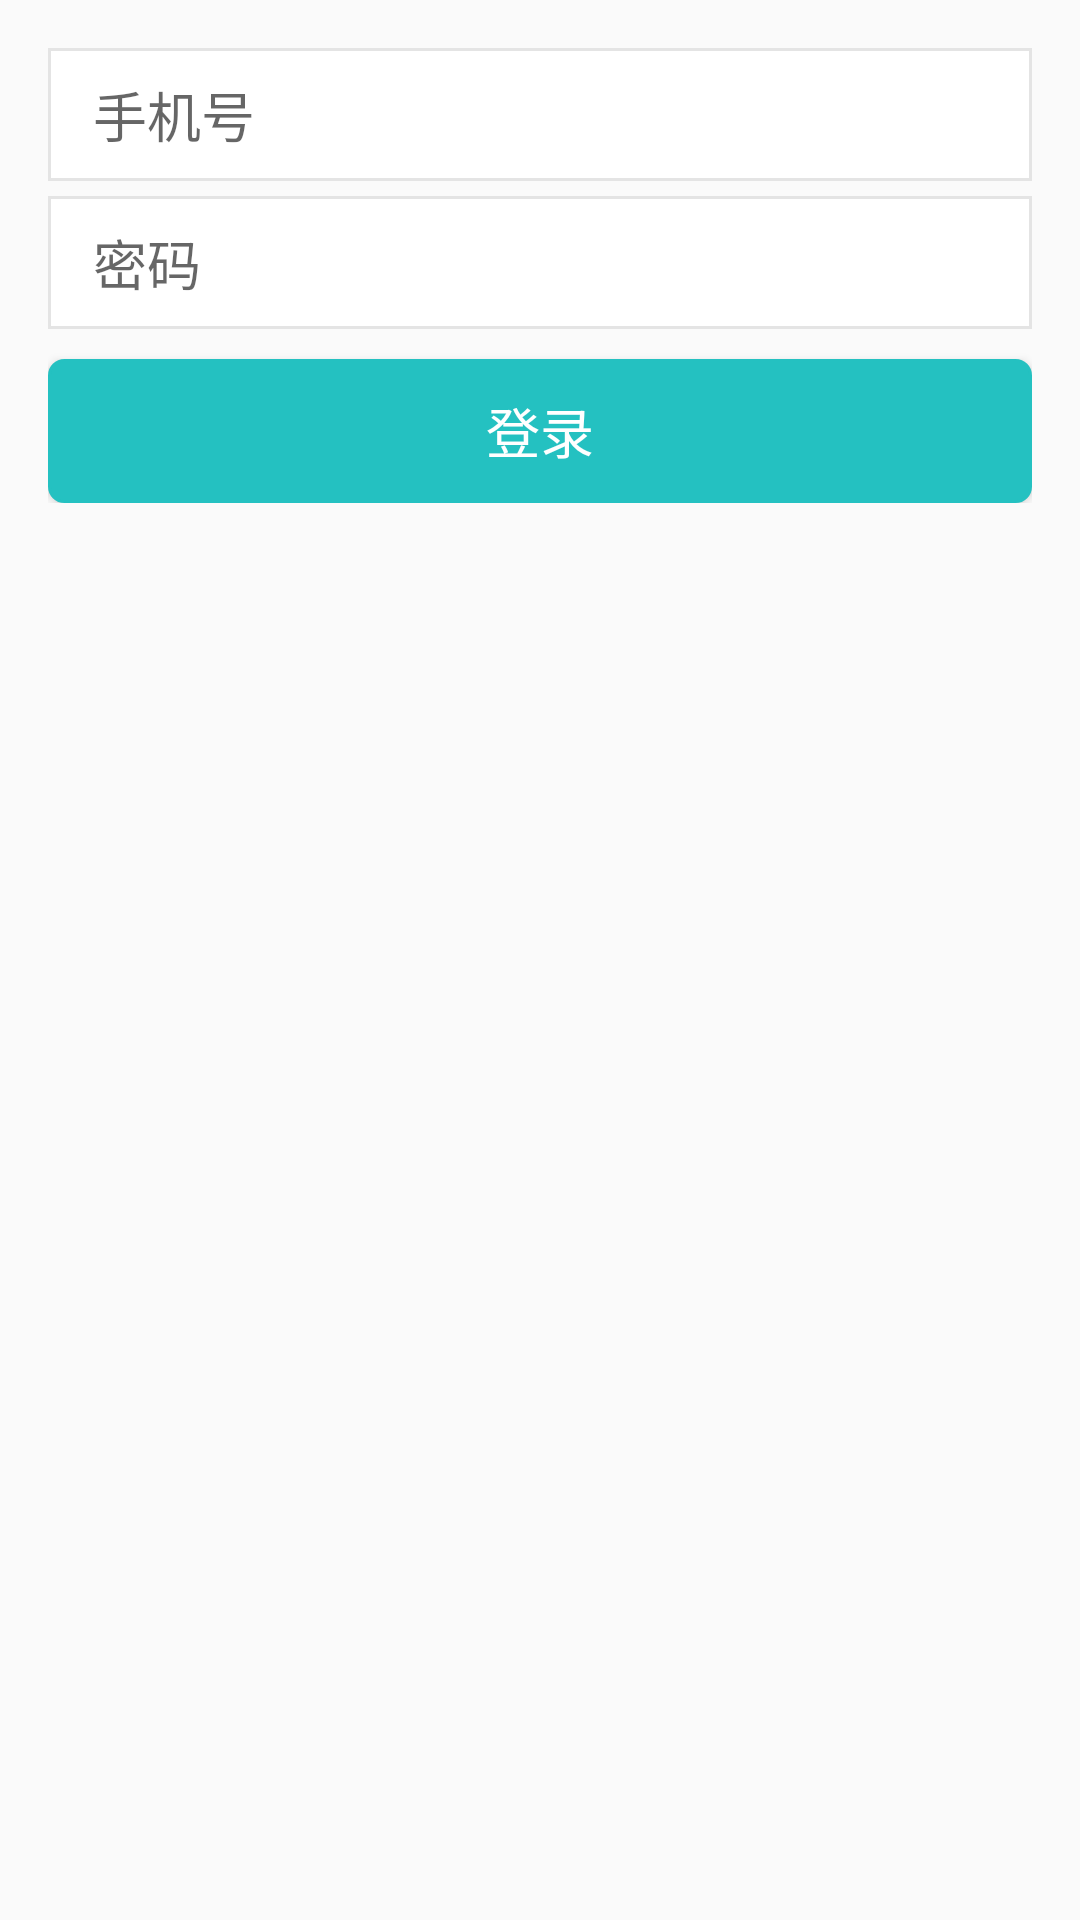

Layout XML and referenced resources for this Android screen:
<!-- AndroidManifest.xml: activity theme AppBaseTheme_Light -->
<!-- res/layout/activity_login.xml -->
<?xml version="1.0" encoding="utf-8"?>
<RelativeLayout xmlns:android="http://schemas.android.com/apk/res/android"
    xmlns:tools="http://schemas.android.com/tools"
    android:layout_width="match_parent"
    android:layout_height="match_parent"
    android:paddingBottom="@dimen/activity_vertical_margin"
    android:paddingLeft="@dimen/activity_horizontal_margin"
    android:paddingRight="@dimen/activity_horizontal_margin"
    android:paddingTop="@dimen/activity_vertical_margin"
    tools:context="com.cyoutrip.ui.LoginActivity">

    <LinearLayout
        android:layout_width="match_parent"
        android:layout_height="wrap_content"
        android:layout_alignParentTop="true"
        android:orientation="vertical">
        <EditText
            android:layout_width="match_parent"
            android:layout_height="wrap_content"
            style="@style/cy_edittext"
            android:hint="@string/phone"/>
        <EditText
            android:layout_width="match_parent"
            android:layout_height="wrap_content"
            style="@style/cy_edittext"
            android:layout_marginTop="5dp"
            android:hint="@string/pwd"/>
        <Button
            android:layout_width="match_parent"
            android:layout_height="wrap_content"
            android:layout_marginTop="10dp"
            style="@style/cy_button"
            android:text="@string/login"/>
    </LinearLayout>

</RelativeLayout>
<!-- resources referenced by this layout -->
<resources>
  <dimen name="activity_horizontal_margin">16dp</dimen>
  <dimen name="activity_vertical_margin">16dp</dimen>
  <string name="login">登录</string>
  <string name="phone">手机号</string>
  <string name="pwd">密码</string>
  <style name="cy_button">
          <item name="android:background">@drawable/bg_button_selector</item>
          <item name="android:paddingTop">@dimen/edittext_padding</item>
          <item name="android:paddingBottom">@dimen/edittext_padding</item>
          <item name="android:textSize">@dimen/edittext_textsize</item>
          <item name="android:textColor">@color/white</item>
      </style>
  <style name="cy_edittext">
          <item name="android:background">@drawable/bg_edittext_selector</item>
          <item name="android:paddingLeft">@dimen/edittext_paddingLeft</item>
          <item name="android:paddingTop">@dimen/edittext_padding</item>
          <item name="android:paddingBottom">@dimen/edittext_padding</item>
          <item name="android:textSize">@dimen/edittext_textsize</item>
          <item name="android:textColor">@color/textColor</item>
      </style>
  <style name="AppBaseTheme_Light" parent="AppBaseTheme_Light.Base" />
  <dimen name="edittext_padding">9dp</dimen>
  <dimen name="edittext_textsize">18dp</dimen>
  <color name="white">#ffffff</color>
  <!-- drawable bg_edittext_selector (drawable) -->
  <?xml version="1.0" encoding="utf-8"?>
  <selector xmlns:android="http://schemas.android.com/apk/res/android">
      <item android:state_window_focused="false" android:state_enabled="true" android:drawable="@drawable/bg_edittext_normal" />
      <item android:state_window_focused="false" android:state_enabled="false" android:drawable="@drawable/bg_edittext_normal" />
      <item android:state_enabled="true" android:state_focused="true" android:drawable="@drawable/bg_edittext_focus" />
      <item android:state_enabled="true" android:drawable="@drawable/bg_edittext_normal" />
      <item android:state_focused="true" android:drawable="@drawable/bg_edittext_normal" />
      <item android:drawable="@drawable/bg_edittext_focus"/>
  </selector>
  <dimen name="edittext_paddingLeft">15dp</dimen>
  <color name="textColor">#545151</color>
  <color name="border_focus_color">#24c1c1</color>
  <color name="press_color">#22b1b1</color>
  <!-- drawable bg_edittext_normal (drawable) -->
  <?xml version="1.0" encoding="utf-8"?>
  <shape xmlns:android="http://schemas.android.com/apk/res/android">
      <gradient  android:startColor="#ffffff" android:centerColor="#ffffff" android:endColor="#ffffff"/>
      <stroke
          android:width="1dp"
          android:color="@color/border_normal_color" />
  </shape>
  <!-- drawable bg_edittext_focus (drawable) -->
  <?xml version="1.0" encoding="utf-8"?>
  <shape xmlns:android="http://schemas.android.com/apk/res/android">
      <gradient  android:startColor="#ffffff" android:centerColor="#ffffff" android:endColor="#ffffff"/>
      <stroke
          android:width="1dp"
          android:color="@color/border_focus_color" />
  </shape>
  <color name="transparent">#00000000</color>
  <color name="colorPrimary">#21c0c0</color>
  <dimen name="primaryTextSize">18dp</dimen>
  <style name="ActionBarBaseStyle" parent="@style/Widget.AppCompat.Light.ActionBar">
          <item name="background">@color/actionbar_background</item>
          <item name="android:windowBackground">@color/actionbar_background</item>
          <item name="titleTextStyle">@style/TitleStyle</item>
          <item name="subtitleTextStyle">@style/SubTitle</item>
          <item name="android:icon">@android:color/transparent</item>
      </style>
  <color name="border_normal_color">#E4E4E4</color>
  <color name="actionbar_background">#21c0c0</color>
  <style name="TitleStyle" parent="@style/TextAppearance.AppCompat.Widget.ActionBar.Title">
          <item name="android:textColor">@color/white</item>
      </style>
  <style name="SubTitle" parent="@style/TextAppearance.AppCompat.Widget.ActionBar.Subtitle">
          <item name="android:textColor">@color/white</item>
      </style>
</resources>
